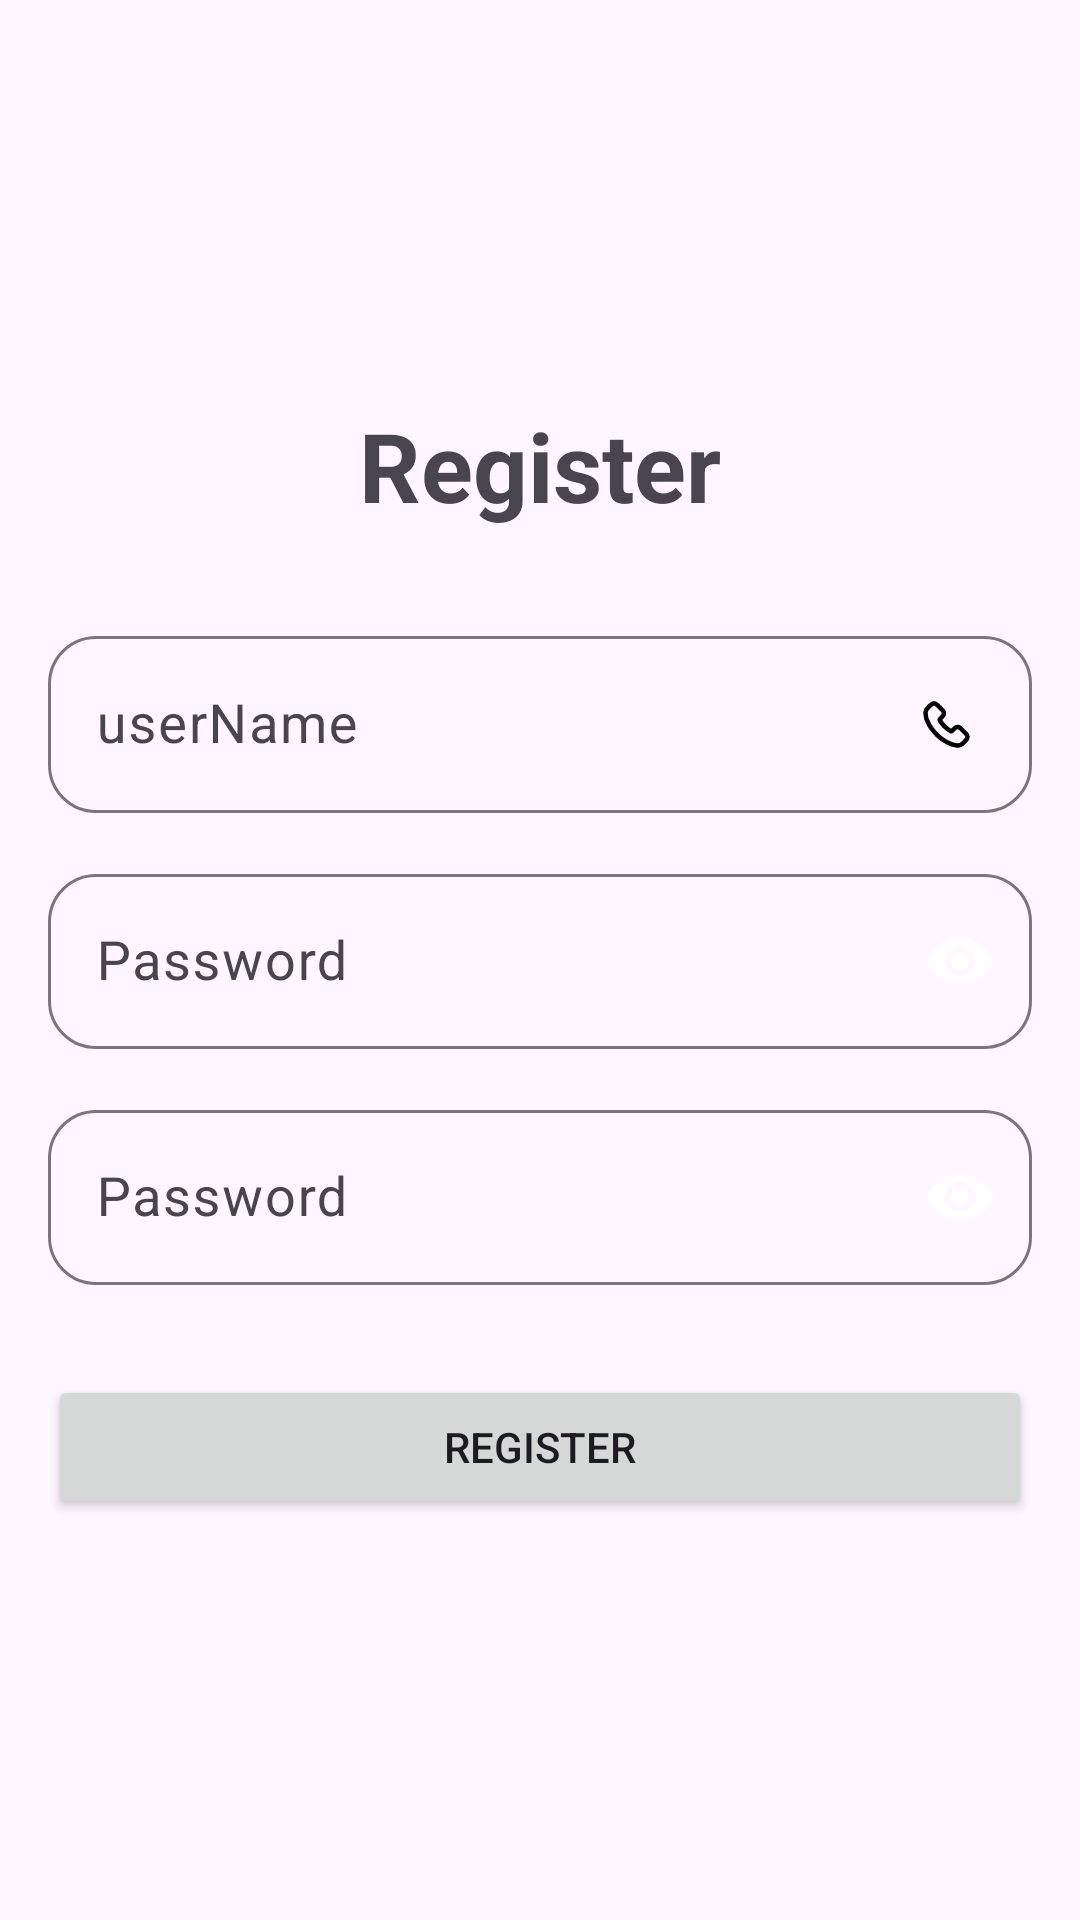

Reconstruct the res/layout file that produces this screen, plus the resources it refers to.
<!-- AndroidManifest.xml: application theme Theme.OHSHub -->
<!-- res/layout/activity_register.xml -->
<?xml version="1.0" encoding="utf-8"?>
<LinearLayout android:id="@+id/main"
    xmlns:android="http://schemas.android.com/apk/res/android"
    android:layout_width="match_parent"
    android:layout_height="match_parent"
    android:gravity="center"
    android:orientation="vertical"
    android:padding="16dp"
    xmlns:app="http://schemas.android.com/apk/res-auto">

    <TextView
        android:layout_width="wrap_content"
        android:layout_height="wrap_content"
        android:text="Register"
        android:textStyle="bold"
        android:textSize="32sp"/>

    <com.google.android.material.textfield.TextInputLayout
        style="@style/CustomTextInputLayout"
        app:boxCornerRadiusBottomEnd="16dp"
        app:boxCornerRadiusTopEnd="16dp"
        app:boxCornerRadiusBottomStart="16dp"
        app:boxCornerRadiusTopStart="16dp"
        android:layout_width="match_parent"
        android:layout_height="wrap_content"
        android:layout_marginTop="30dp">

        <EditText
            android:id="@+id/etUsername"
            android:layout_width="match_parent"
            android:layout_height="match_parent"
            android:drawableEnd="@drawable/ic_phone"
            android:drawablePadding="16dp"
            android:hint="userName"
            android:textColorHint="#00A5FF"
            android:inputType="text"
            android:maxLines="1"
            android:textColor="@color/black"
            android:textSize="18sp" />
    </com.google.android.material.textfield.TextInputLayout>


    <com.google.android.material.textfield.TextInputLayout
        android:layout_marginTop="15dp"
        style="@style/CustomTextInputLayout"
        app:boxCornerRadiusBottomEnd="16dp"
        app:boxCornerRadiusTopEnd="16dp"
        app:boxCornerRadiusBottomStart="16dp"
        app:boxCornerRadiusTopStart="16dp"
        android:layout_width="match_parent"
        android:layout_height="wrap_content"
        app:endIconMode="password_toggle"
        app:passwordToggleEnabled="true">

        <EditText
            android:id="@+id/etPassword"
            android:layout_width="match_parent"
            android:layout_height="match_parent"
            android:drawablePadding="16dp"
            android:hint="Password"
            android:inputType="textPassword"
            android:maxLines="1"
            android:textColor="@color/black"
            android:textSize="18sp" />
    </com.google.android.material.textfield.TextInputLayout>
    <com.google.android.material.textfield.TextInputLayout
        android:layout_marginTop="15dp"
        style="@style/CustomTextInputLayout"
        app:boxCornerRadiusBottomEnd="16dp"
        app:boxCornerRadiusTopEnd="16dp"
        app:boxCornerRadiusBottomStart="16dp"
        app:boxCornerRadiusTopStart="16dp"
        android:layout_width="match_parent"
        android:layout_height="wrap_content"
        app:endIconMode="password_toggle"
        app:passwordToggleEnabled="true">

        <EditText
            android:id="@+id/etConfirmPassword"
            android:layout_width="match_parent"
            android:layout_height="match_parent"
            android:drawablePadding="16dp"
            android:hint="Password"
            android:inputType="textPassword"
            android:maxLines="1"
            android:textColor="@color/black"
            android:textSize="18sp" />
    </com.google.android.material.textfield.TextInputLayout>

    <Button
        android:layout_marginTop="30dp"
        android:id="@+id/btnRegister"
        android:layout_width="match_parent"
        android:layout_height="wrap_content"
        android:text="Register"/>
</LinearLayout>
<!-- resources referenced by this layout -->
<resources>
  <!-- drawable ic_phone (drawable) -->
  <vector xmlns:android="http://schemas.android.com/apk/res/android"
      android:width="25dp"
      android:height="25dp"
      android:viewportWidth="25"
      android:viewportHeight="25">
    <path
        android:pathData="M6.363,6.862C7.243,5.935 7.554,5.675 7.929,5.554C8.189,5.486 8.461,5.482 8.722,5.543C9.066,5.643 9.157,5.719 10.285,6.843C11.276,7.83 11.375,7.937 11.47,8.13C11.652,8.469 11.681,8.869 11.548,9.23C11.448,9.505 11.306,9.687 10.705,10.29L10.313,10.683C10.21,10.788 10.186,10.946 10.253,11.077C11.124,12.563 12.36,13.802 13.843,14.677C14.014,14.768 14.224,14.739 14.363,14.604L14.74,14.233C14.973,13.994 15.22,13.769 15.479,13.559C15.887,13.309 16.394,13.287 16.821,13.5C17.03,13.6 17.099,13.662 18.121,14.682C19.175,15.733 19.205,15.766 19.321,16.007C19.54,16.406 19.537,16.889 19.315,17.286C19.202,17.51 19.133,17.591 18.54,18.197C18.182,18.563 17.845,18.897 17.791,18.946C17.302,19.351 16.675,19.55 16.041,19.5C14.883,19.394 13.762,19.036 12.756,18.451C10.53,17.271 8.634,15.552 7.242,13.451C6.939,13.011 6.67,12.549 6.436,12.069C5.81,10.995 5.487,9.772 5.5,8.529C5.548,7.879 5.86,7.276 6.363,6.862Z"
        android:strokeLineJoin="round"
        android:strokeWidth="1.5"
        android:fillColor="#00000000"
        android:fillType="evenOdd"
        android:strokeColor="#000000"
        android:strokeLineCap="round"/>
  </vector>
  <style name="Theme.OHSHub" parent="Base.Theme.OHSHub" />
  <style name="Base.Theme.OHSHub" parent="Theme.Material3.DayNight.NoActionBar">
          
          
      </style>
  <!-- not gathered from this repository: default colours our renderer supplied (Android Studio template values) -->
  <color name="black">#FF000000</color>
</resources>
